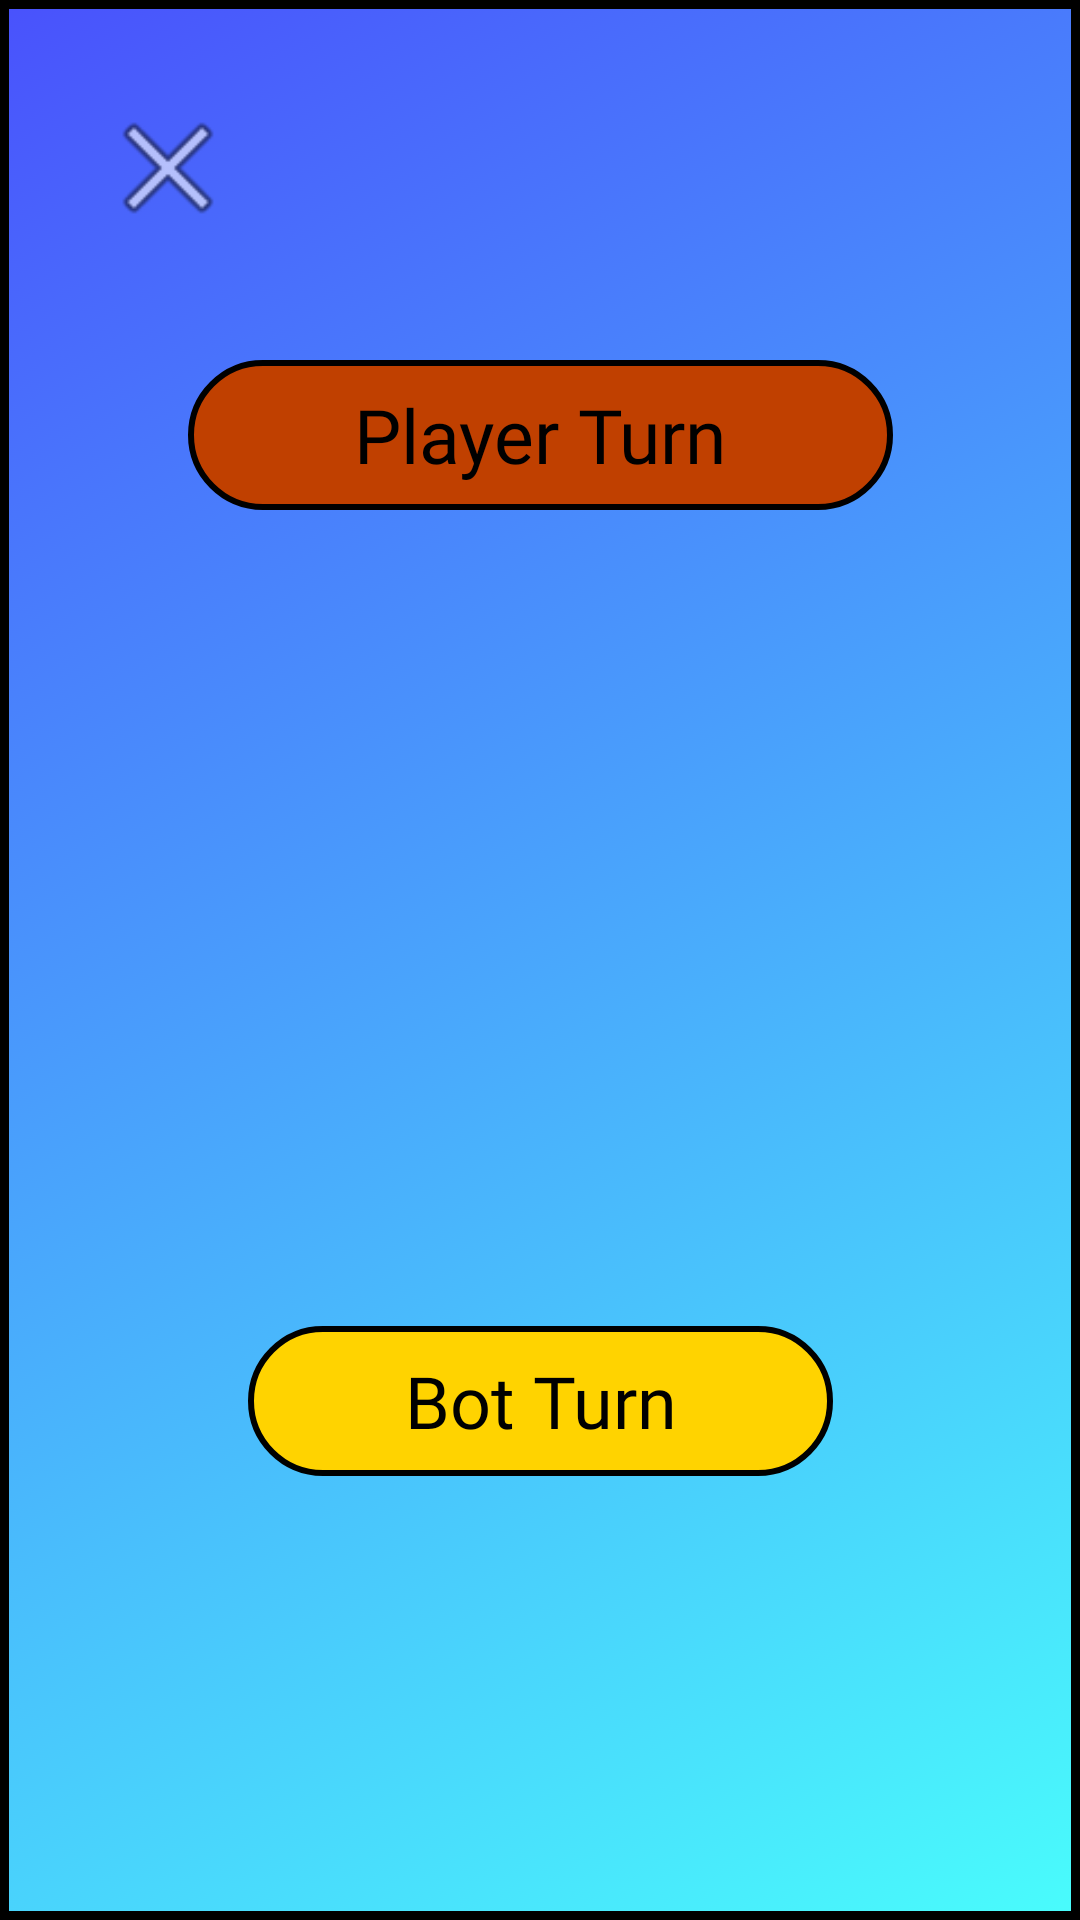

Reconstruct the res/layout file that produces this screen, plus the resources it refers to.
<!-- AndroidManifest.xml: application theme Theme.MiniGameCollection -->
<!-- res/layout/hard_row.xml -->
<?xml version="1.0" encoding="utf-8"?>
<androidx.constraintlayout.widget.ConstraintLayout xmlns:android="http://schemas.android.com/apk/res/android"
    xmlns:app="http://schemas.android.com/apk/res-auto"
    xmlns:tools="http://schemas.android.com/tools"
    android:layout_width="match_parent"
    android:layout_height="match_parent"
    android:orientation="vertical"
    android:gravity="center"
    android:padding="16dp"
    android:background="@drawable/row_bg">

    
    <ImageView
        android:id="@+id/back_arrow"
        android:layout_width="80dp"
        android:layout_height="80dp"
        android:layout_gravity="start"
        android:contentDescription="Back to Main"
        android:padding="16dp"
        android:src="@android:drawable/ic_menu_close_clear_cancel"
        app:layout_constraintEnd_toEndOf="parent"
        app:layout_constraintHorizontal_bias="0.0"
        app:layout_constraintStart_toStartOf="parent"
        app:layout_constraintTop_toTopOf="parent"
        tools:ignore="ImageContrastCheck" />

    

    <GridLayout
        android:id="@+id/game_board"
        android:layout_width="300dp"
        android:layout_height="330dp"
        android:columnCount="6"
        android:rowCount="6"
        app:layout_constraintBottom_toBottomOf="parent"
        app:layout_constraintEnd_toEndOf="parent"
        app:layout_constraintHorizontal_bias="0.498"
        app:layout_constraintStart_toStartOf="parent"
        app:layout_constraintTop_toTopOf="parent"
        app:layout_constraintVertical_bias="0.466">

    </GridLayout>

    <TextView
        android:id="@+id/player1_turn"
        android:layout_width="235dp"
        android:layout_height="50dp"
        android:layout_marginTop="104dp"
        android:background="@drawable/red_button"
        android:fontFamily="@font/cheese"
        android:gravity="center"
        android:text="Player Turn"
        android:textAlignment="center"
        android:textColor="@android:color/black"
        android:textSize="25sp"
        app:layout_constraintEnd_toEndOf="parent"
        app:layout_constraintStart_toStartOf="parent"
        app:layout_constraintTop_toTopOf="parent" />

    <TextView
        android:id="@+id/player2_turn"
        android:layout_width="195dp"
        android:layout_height="50dp"
        android:layout_marginBottom="132dp"
        android:background="@drawable/yellow_button"
        android:fontFamily="@font/cheese"
        android:gravity="center"
        android:text="Bot Turn"
        android:textAlignment="center"
        android:textColor="@android:color/black"
        android:textSize="24sp"
        app:layout_constraintBottom_toBottomOf="parent"
        app:layout_constraintEnd_toEndOf="parent"
        app:layout_constraintStart_toStartOf="parent" />
</androidx.constraintlayout.widget.ConstraintLayout>
<!-- resources referenced by this layout -->
<resources>
  <!-- drawable red_button (drawable) -->
  <?xml version="1.0" encoding="utf-8"?>
  <selector xmlns:android="http://schemas.android.com/apk/res/android">
      <item>
          <shape android:shape="rectangle">
              <solid android:color="#c04000"></solid>
              <corners android:radius="75dp"/>
              <stroke android:color="@color/black" android:width="2dp"/>
          </shape>
      </item>
  </selector>
  <!-- drawable row_bg (drawable) -->
  <?xml version="1.0" encoding="utf-8"?>
  <selector xmlns:android="http://schemas.android.com/apk/res/android">
      <item>
          <shape android:shape="rectangle">
              <gradient
                  android:startColor="#4952FC"
                  android:endColor="#49FCFC"
                  android:angle="315"/>
              <stroke android:color="@color/black" android:width="3dp"/>
          </shape>
      </item>
  </selector>
  <!-- drawable yellow_button (drawable) -->
  <?xml version="1.0" encoding="utf-8"?>
  <selector xmlns:android="http://schemas.android.com/apk/res/android">
      <item>
          <shape android:shape="rectangle">
              <solid android:color="#ffd300"></solid>
              <corners android:radius="75dp"/>
              <stroke android:color="@color/black" android:width="2dp"/>
          </shape>
      </item>
  </selector>
  <style name="Theme.MiniGameCollection" parent="Base.Theme.MiniGameCollection" />
  <style name="Base.Theme.MiniGameCollection" parent="Theme.AppCompat.Light.NoActionBar">
          
          
      </style>
  <!-- not gathered from this repository: default colours our renderer supplied (Android Studio template values) -->
  <color name="black">#FF000000</color>
</resources>
